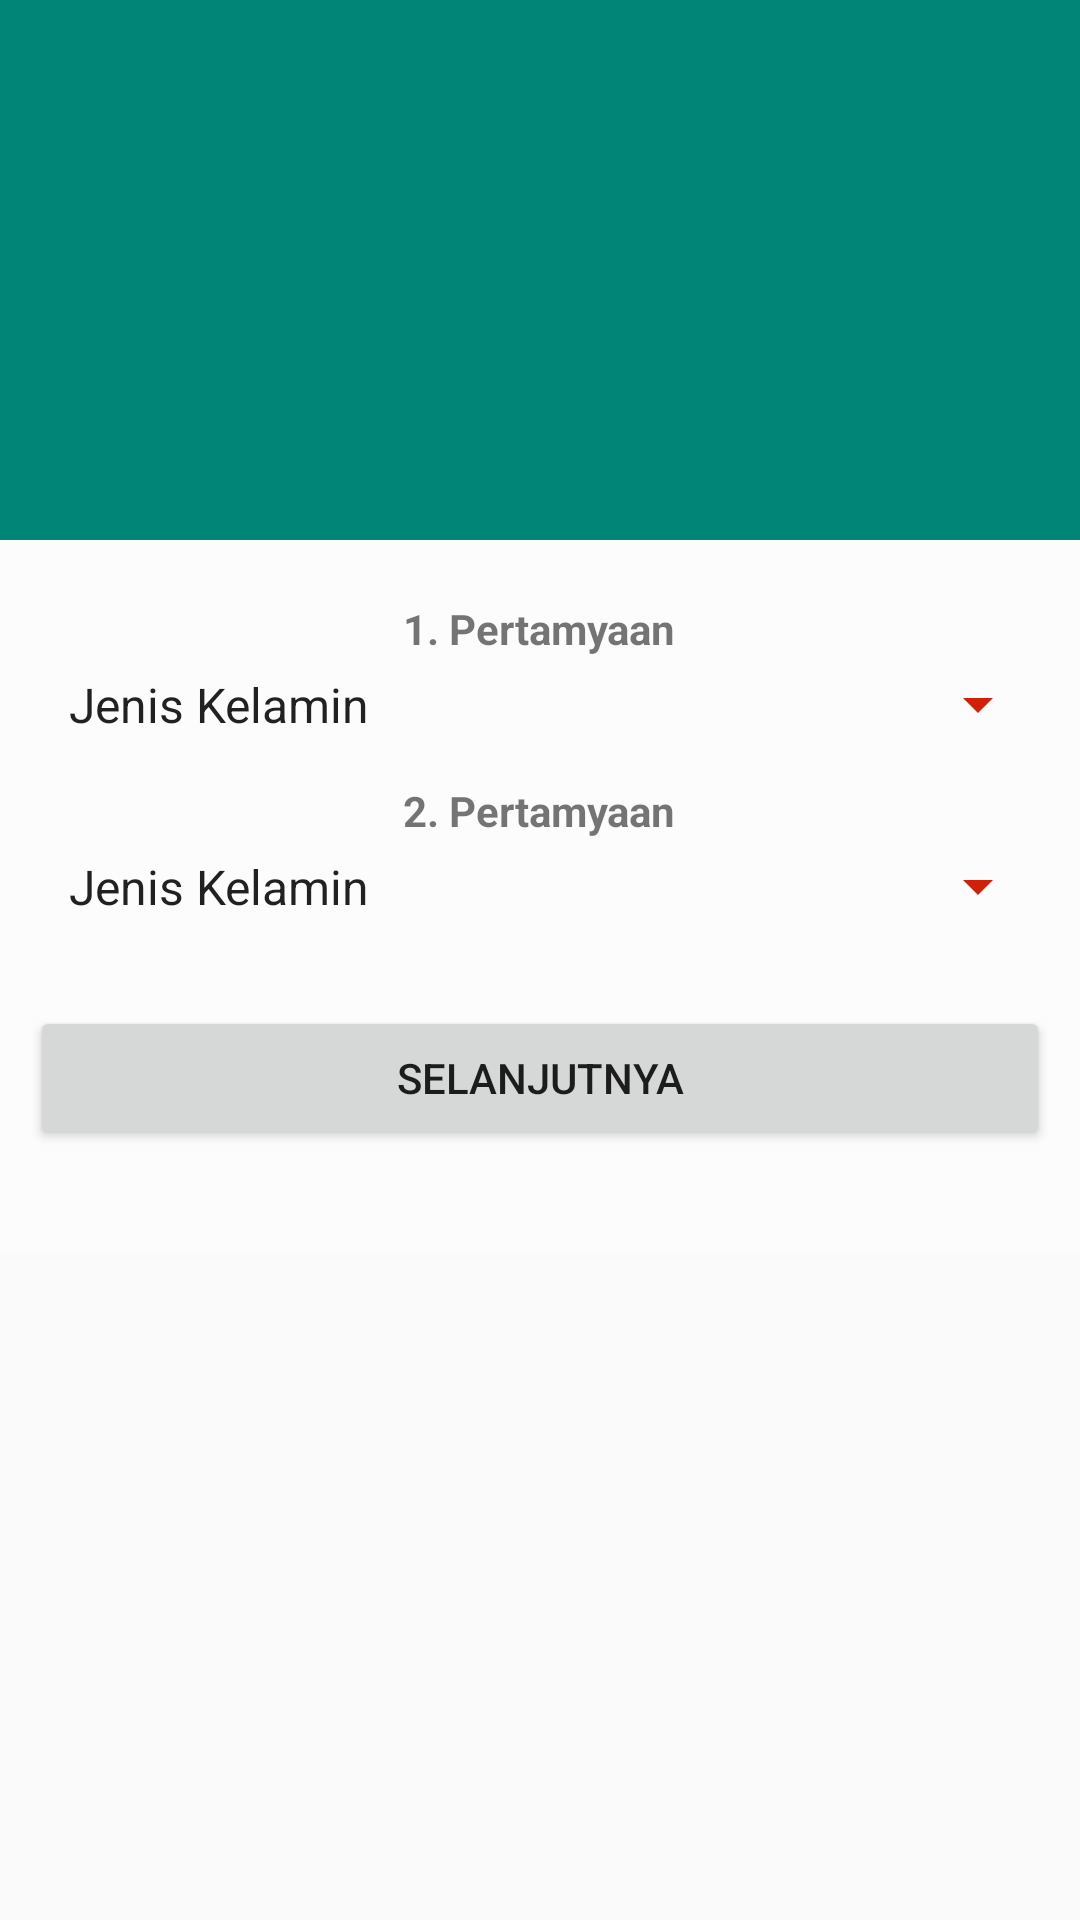

This screen was rendered from an Android layout file. Write that file and the resources it references.
<!-- AndroidManifest.xml: application theme AppTheme -->
<!-- res/layout/activity_question.xml -->
<?xml version="1.0" encoding="utf-8"?>
<android.support.design.widget.CoordinatorLayout
        xmlns:android="http://schemas.android.com/apk/res/android"
        xmlns:app="http://schemas.android.com/apk/res-auto"
        xmlns:tools="http://schemas.android.com/tools"
        android:layout_width="match_parent"
        android:layout_height="match_parent"
        android:fitsSystemWindows="true"
        tools:context=".Question">

    <android.support.design.widget.AppBarLayout
            android:id="@+id/app_bar"
            android:fitsSystemWindows="true"
            android:layout_height="@dimen/app_bar_height"
            android:layout_width="match_parent"
            android:theme="@style/AppTheme.AppBarOverlay">

        <android.support.design.widget.CollapsingToolbarLayout
                android:id="@+id/toolbar_layout"
                android:fitsSystemWindows="true"
                android:layout_width="match_parent"
                android:layout_height="match_parent"
                app:toolbarId="@+id/toolbar"
                app:layout_scrollFlags="scroll|exitUntilCollapsed"
                app:contentScrim="?attr/colorPrimary">

            <android.support.v7.widget.Toolbar
                    android:id="@+id/toolbar"
                    android:layout_height="?attr/actionBarSize"
                    android:layout_width="match_parent"
                    app:layout_collapseMode="pin"
                    app:popupTheme="@style/AppTheme.PopupOverlay"/>

        </android.support.design.widget.CollapsingToolbarLayout>
    </android.support.design.widget.AppBarLayout>

    <include layout="@layout/content_question"/>

</android.support.design.widget.CoordinatorLayout>
<!-- res/layout/content_question.xml (included above) -->
<?xml version="1.0" encoding="utf-8"?>
<android.support.v4.widget.NestedScrollView
        xmlns:android="http://schemas.android.com/apk/res/android"
        xmlns:tools="http://schemas.android.com/tools"
        xmlns:app="http://schemas.android.com/apk/res-auto"
        app:layout_behavior="@string/appbar_scrolling_view_behavior"
        tools:showIn="@layout/activity_question"
        android:layout_width="match_parent"
        android:layout_height="match_parent"
        tools:context=".Question">

    <LinearLayout
            android:layout_width="match_parent"
            android:layout_height="match_parent"
            tools:context="com.demotxt.droidsrce.homedashboard.Home"
            android:orientation="vertical"
            android:padding="10dp"
            android:background="#fcfcfc"
            android:gravity="center"
            android:id="@+id/ll">
        <LinearLayout
                android:clipToPadding="false"
                android:gravity="center"
                android:orientation="horizontal"
                android:layout_width="match_parent"
                android:layout_height="wrap_content">
            <LinearLayout
                    android:layout_width="match_parent"
                    android:layout_height="match_parent"
                    android:orientation="vertical"
                    android:gravity="center">
                <TextView
                        android:layout_width="wrap_content"
                        android:layout_height="wrap_content"
                        android:textStyle="bold"
                        android:layout_marginTop="10dp"
                        android:text="1. Pertamyaan"/>
                <Spinner
                        android:id="@+id/spinner"
                        android:layout_width="fill_parent"
                        android:layout_height="wrap_content"
                        android:backgroundTint="#d11f08"
                        android:entries="@array/android_dropdown_arrays"
                        android:padding="5dp" />
            </LinearLayout>
        </LinearLayout>
        <LinearLayout
                android:clipToPadding="false"
                android:gravity="center"
                android:orientation="horizontal"
                android:layout_width="match_parent"
                android:layout_height="wrap_content">
            <LinearLayout
                    android:layout_width="match_parent"
                    android:layout_height="match_parent"
                    android:orientation="vertical"
                    android:gravity="center">
                <TextView
                        android:layout_width="wrap_content"
                        android:layout_height="wrap_content"
                        android:textStyle="bold"
                        android:layout_marginTop="10dp"
                        android:text="2. Pertamyaan"/>
                <Spinner
                        android:id="@+id/spinner2"
                        android:layout_width="fill_parent"
                        android:layout_height="wrap_content"
                        android:backgroundTint="#d11f08"
                        android:entries="@array/android_dropdown_arrays"
                        android:padding="5dp" />
            </LinearLayout>
        </LinearLayout>
        <LinearLayout
                android:clipToPadding="false"
                android:gravity="center"
                android:orientation="horizontal"
                android:layout_width="match_parent"
                android:layout_height="wrap_content">
            <LinearLayout
                    android:layout_width="match_parent"
                    android:layout_height="match_parent"
                    android:orientation="vertical"
                    android:gravity="center">
                <android.support.v7.widget.AppCompatButton
                        android:id="@+id/btn_next2"
                        android:layout_width="fill_parent"
                        android:layout_height="wrap_content"
                        android:layout_marginTop="24dp"
                        android:layout_marginBottom="24dp"
                        android:padding="12dp"
                        android:text="Selanjutnya"/>
            </LinearLayout>
        </LinearLayout>
    </LinearLayout>

</android.support.v4.widget.NestedScrollView>
<!-- resources referenced by this layout -->
<resources>
  <string-array name="android_dropdown_arrays">
          <item>Jenis Kelamin</item>
          <item>Laki Laki</item>
          <item>Perempuan</item>
      </string-array>
  <dimen name="app_bar_height">180dp</dimen>
  <style name="AppTheme.AppBarOverlay" parent="ThemeOverlay.AppCompat.Dark.ActionBar" />
  <style name="AppTheme.PopupOverlay" parent="ThemeOverlay.AppCompat.Light" />
  <style name="AppTheme" parent="Theme.AppCompat.Light.DarkActionBar">
          
          <item name="colorPrimary">@color/colorPrimary</item>
          <item name="colorPrimaryDark">@color/colorPrimaryDark</item>
          <item name="colorAccent">@color/colorAccent</item>
          <item name="windowActionBar">false</item>
          <item name="windowNoTitle">true</item>
      </style>
  <color name="colorPrimary">#008577</color>
  <color name="colorPrimaryDark">#00574B</color>
  <color name="colorAccent">#D81B60</color>
</resources>
